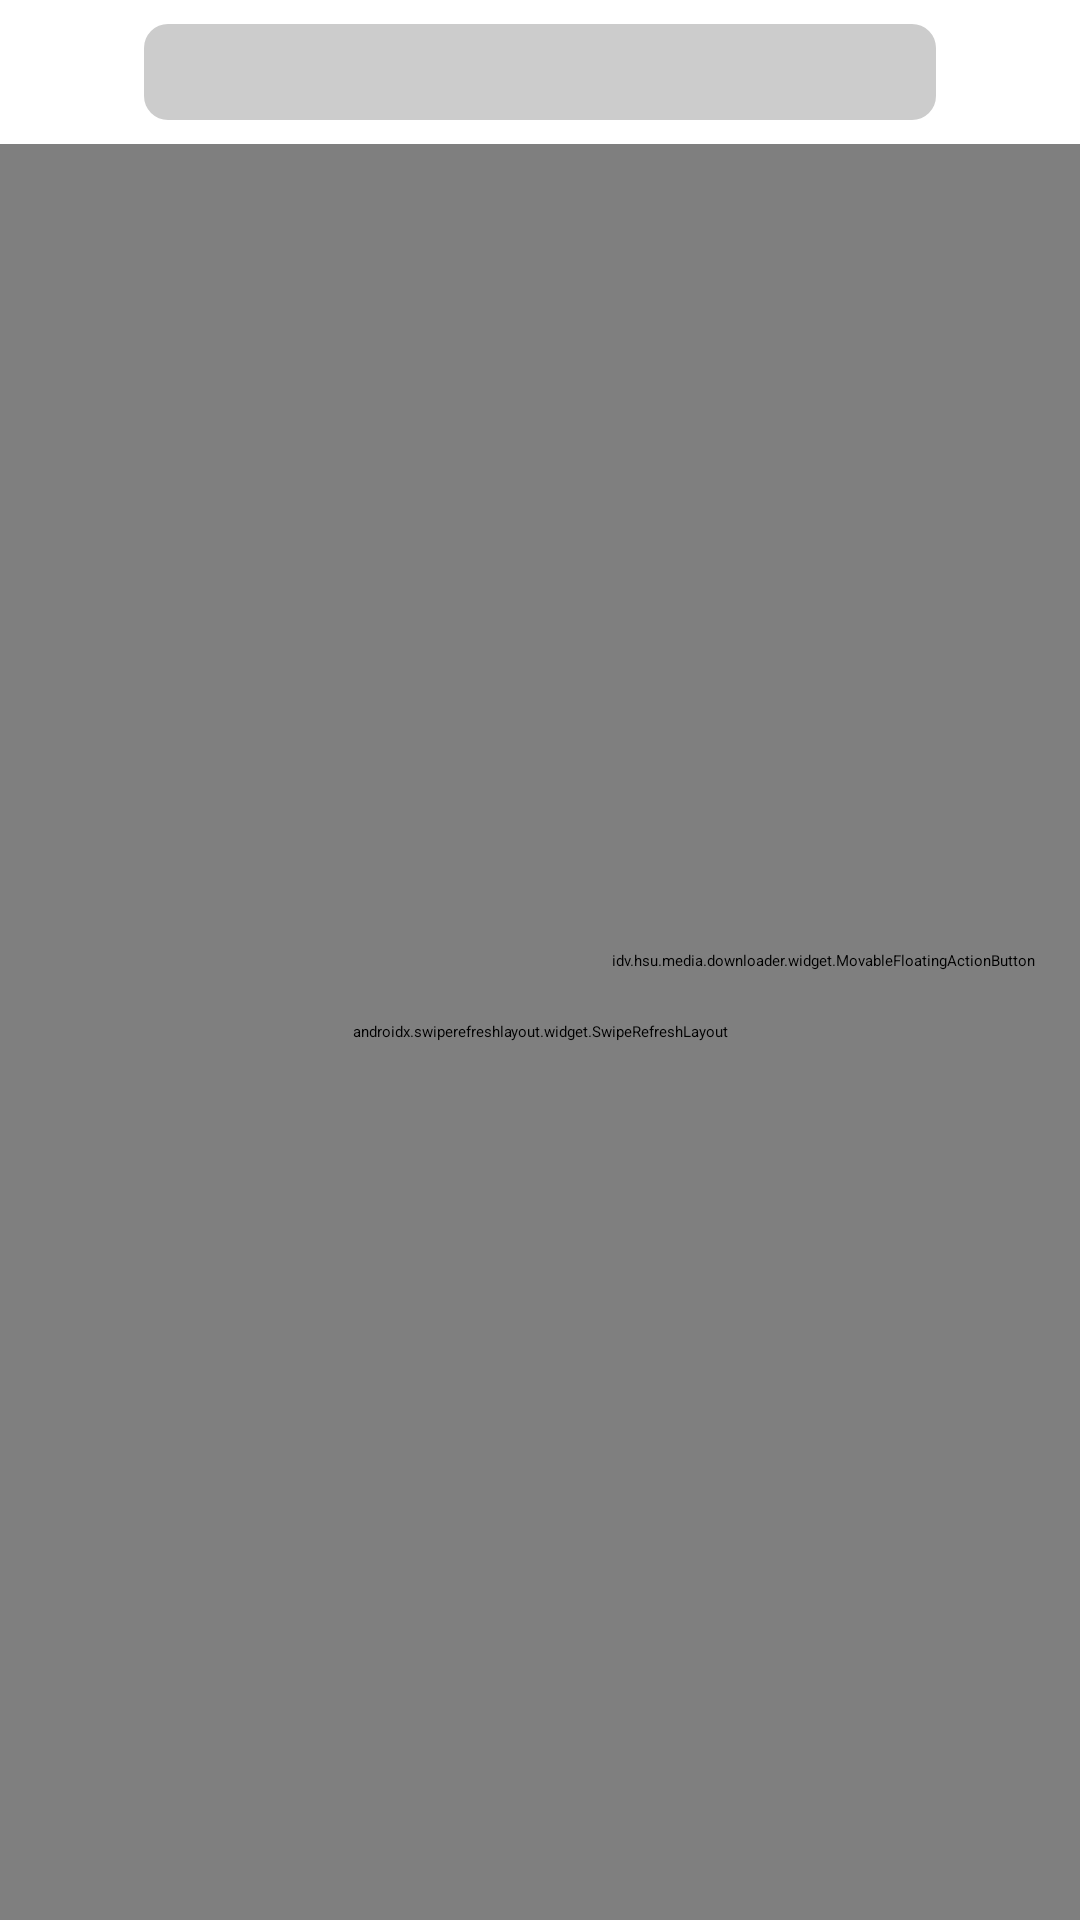

Android layout source for this screen:
<!-- AndroidManifest.xml: activity theme Theme.BrowserActivity -->
<!-- res/layout/activity_browser.xml -->
<?xml version="1.0" encoding="utf-8"?>
<androidx.constraintlayout.widget.ConstraintLayout xmlns:android="http://schemas.android.com/apk/res/android"
    xmlns:app="http://schemas.android.com/apk/res-auto"
    xmlns:tools="http://schemas.android.com/tools"
    android:id="@+id/container"
    android:layout_width="match_parent"
    android:layout_height="match_parent">

    <androidx.constraintlayout.widget.ConstraintLayout
        android:id="@+id/layout_toolbar"
        android:layout_width="0dp"
        android:layout_height="wrap_content"
        app:layout_constraintEnd_toEndOf="parent"
        app:layout_constraintStart_toStartOf="parent"
        app:layout_constraintTop_toTopOf="parent">

        <ImageButton
            android:id="@+id/button_action"
            style="@style/ImageButtonTint"
            android:layout_width="48dp"
            android:layout_height="48dp"
            android:background="?android:attr/actionBarItemBackground"
            android:scaleType="centerInside"
            android:src="@drawable/ic_back_24"
            app:layout_constraintStart_toStartOf="parent"
            app:layout_constraintTop_toTopOf="parent" />

        <ImageButton
            android:id="@+id/button_close"
            style="@style/ImageButtonTint"
            android:layout_width="48dp"
            android:layout_height="48dp"
            android:background="?android:attr/actionBarItemBackground"
            android:scaleType="centerInside"
            android:src="@drawable/ic_close_24"
            app:layout_constraintEnd_toEndOf="parent"
            app:layout_constraintTop_toTopOf="parent" />

        <include
            android:id="@+id/include_url"
            layout="@layout/edit_web_url"
            android:layout_width="0dp"
            android:layout_height="0dp"
            android:layout_marginVertical="8dp"
            app:layout_constraintBottom_toBottomOf="@+id/button_action"
            app:layout_constraintEnd_toStartOf="@+id/button_close"
            app:layout_constraintStart_toEndOf="@+id/button_action"
            app:layout_constraintTop_toTopOf="parent" />

    </androidx.constraintlayout.widget.ConstraintLayout>

    <androidx.swiperefreshlayout.widget.SwipeRefreshLayout
        android:id="@+id/swipe"
        android:layout_width="0dp"
        android:layout_height="0dp"
        app:layout_constraintBottom_toBottomOf="parent"
        app:layout_constraintEnd_toEndOf="parent"
        app:layout_constraintHorizontal_bias="0.0"
        app:layout_constraintStart_toStartOf="parent"
        app:layout_constraintTop_toBottomOf="@+id/layout_toolbar"
        app:layout_constraintVertical_bias="1.0"
        app:layout_goneMarginTop="?attr/actionBarSize">

        <WebView
            android:id="@+id/webview"
            android:layout_width="match_parent"
            android:layout_height="match_parent" />

    </androidx.swiperefreshlayout.widget.SwipeRefreshLayout>

    <idv.hsu.media.downloader.widget.MovableFloatingActionButton
        android:id="@+id/fab_download"
        android:layout_width="wrap_content"
        android:layout_height="wrap_content"
        android:layout_margin="@dimen/fab_margin"
        android:clickable="true"
        android:src="@drawable/ic_downloadlist_add_24"
        app:fabSize="auto"
        app:layout_constraintBottom_toBottomOf="parent"
        app:layout_constraintEnd_toEndOf="parent"
        app:layout_constraintTop_toTopOf="parent"
        tools:ignore="MissingConstraints" />

</androidx.constraintlayout.widget.ConstraintLayout>
<!-- res/layout/edit_web_url.xml (included above) -->
<?xml version="1.0" encoding="utf-8"?>
<EditText xmlns:android="http://schemas.android.com/apk/res/android"
    android:id="@+id/edit_web_url"
    android:layout_width="match_parent"
    android:layout_height="match_parent"
    android:background="@drawable/bg_edit_url"
    android:inputType="textUri"
    android:lines="1"
    android:paddingHorizontal="8dp" />
<!-- resources referenced by this layout -->
<resources>
  <dimen name="fab_margin">15dp</dimen>
  <!-- drawable bg_edit_url (drawable) -->
  <?xml version="1.0" encoding="utf-8"?>
  <shape xmlns:android="http://schemas.android.com/apk/res/android">
      <solid android:color="@color/bg_edit_url" />
      <corners android:radius="8dp" />
  </shape>
  <style name="ImageButtonTint">
          <item name="android:tint">@color/black</item>
      </style>
  <color name="bg_edit_url">#CCC</color>
  <color name="black">#FF000000</color>
</resources>
